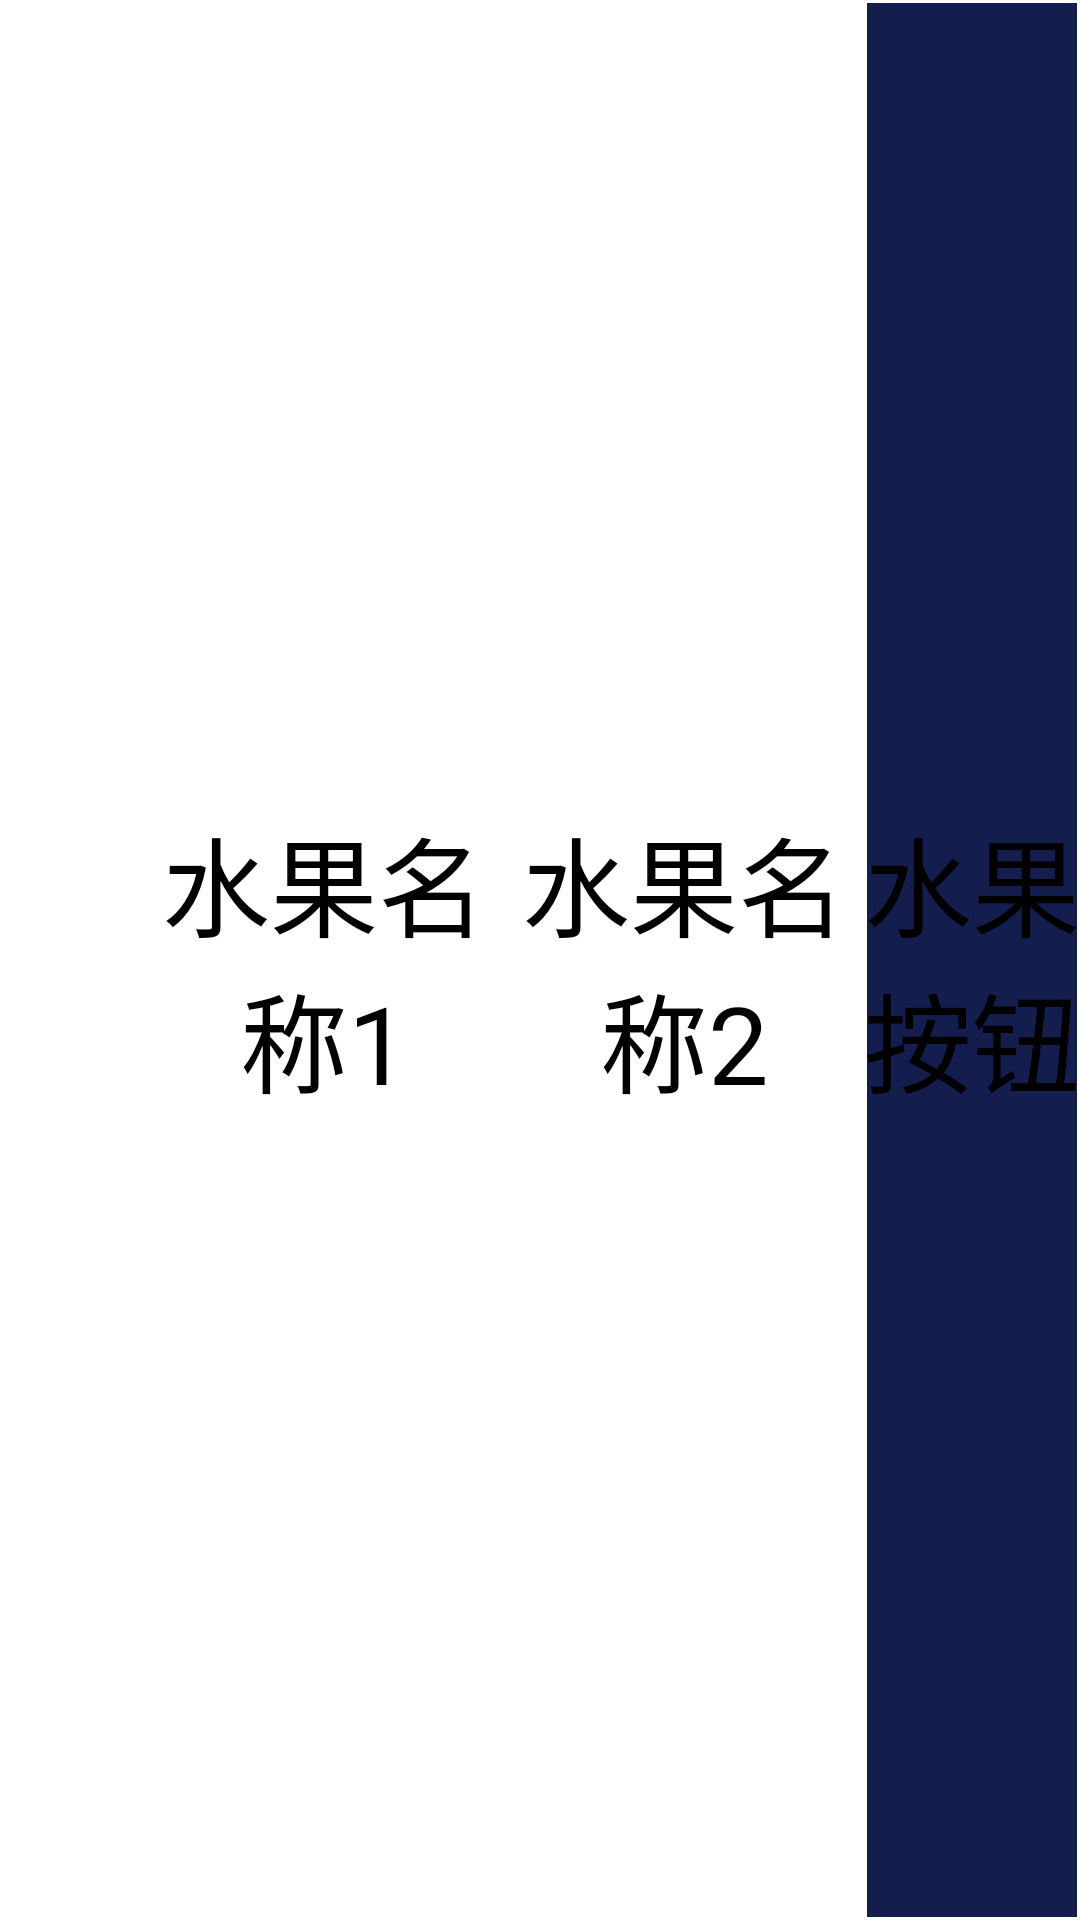

Reconstruct the res/layout file that produces this screen, plus the resources it refers to.
<!-- AndroidManifest.xml: application theme Theme.Demo -->
<!-- res/layout/activity_show_fruit_message.xml -->
<?xml version="1.0" encoding="utf-8"?>
<LinearLayout xmlns:android="http://schemas.android.com/apk/res/android"
    android:layout_width="match_parent"
    android:layout_height="@dimen/item_height"
    android:background="@color/white"
    android:orientation="horizontal">

    <ImageView
        android:id="@+id/fruit_image"
        android:layout_width="0dp"
        android:layout_height="match_parent"
        android:layout_gravity="center"
        android:layout_weight="2" />

    <TextView
        android:id="@+id/fruit_name1"
        android:layout_width="0dp"
        android:layout_height="match_parent"
        android:layout_weight="5"
        android:gravity="center"
        android:text="水果名称1"
        android:textSize="@dimen/sp_36" />

    <TextView
        android:id="@+id/fruit_name2"
        android:layout_width="0dp"
        android:layout_height="match_parent"
        android:layout_weight="5"
        android:gravity="center"
        android:text="水果名称2"
        android:textSize="@dimen/sp_36" />

    <Button
        android:id="@+id/fruit_btn"
        android:layout_width="0dp"
        android:layout_height="match_parent"
        android:layout_weight="3"
        android:background="@drawable/selector_bg_color_btn"
        android:gravity="center"
        android:text="水果按钮"
        android:textSize="@dimen/sp_36" />

</LinearLayout>
<!-- resources referenced by this layout -->
<resources>
  <color name="white">#FFFFFF</color>
  <dimen name="item_height">100dp</dimen>
  <dimen name="sp_36">36sp</dimen>
  <!-- drawable selector_bg_color_btn (drawable) -->
  <?xml version="1.0" encoding="utf-8"?>
  <selector xmlns:android="http://schemas.android.com/apk/res/android">
      <item android:drawable="@drawable/shape_bg_color_btn_disable" android:state_enabled="false" />
      <item android:drawable="@drawable/shape_bg_color_btn_selected" android:state_selected="true" />
      <item android:drawable="@drawable/shape_bg_color_btn_pressed" android:state_pressed="true" />
      <item android:drawable="@drawable/shape_bg_color_btn_normal" />
  </selector>
  <!-- drawable shape_bg_color_btn_disable (drawable) -->
  <?xml version="1.0" encoding="utf-8"?>
  <shape xmlns:android="http://schemas.android.com/apk/res/android"
      android:shape="rectangle">
  
      <solid android:color="@color/color_btn_disable" />
  
      <stroke
          android:width="@dimen/p_1"
          android:color="@color/white" />
  
  </shape>
  <!-- drawable shape_bg_color_btn_selected (drawable) -->
  <?xml version="1.0" encoding="utf-8"?>
  <shape xmlns:android="http://schemas.android.com/apk/res/android"
      android:shape="rectangle">
  
      <solid android:color="@color/color_btn_selected" />
  
      <stroke
          android:width="@dimen/p_1"
          android:color="@color/white" />
  
  </shape>
  <!-- drawable shape_bg_color_btn_pressed (drawable) -->
  <?xml version="1.0" encoding="utf-8"?>
  <shape xmlns:android="http://schemas.android.com/apk/res/android"
      android:shape="rectangle">
  
      <solid android:color="@color/color_btn_pressed" />
  
      <stroke
          android:width="@dimen/p_1"
          android:color="@color/white" />
  
  </shape>
  <!-- drawable shape_bg_color_btn_normal (drawable) -->
  <?xml version="1.0" encoding="utf-8"?>
  <shape xmlns:android="http://schemas.android.com/apk/res/android"
      android:shape="rectangle">
  
      <solid android:color="@color/color_btn_normal" />
  
      <stroke
          android:width="@dimen/p_1"
          android:color="@color/white" />
  
  </shape>
  <color name="color_btn_disable">#80141E4E</color>
  <dimen name="p_1">1dp</dimen>
  <color name="color_btn_selected">#1331C3</color>
  <color name="color_btn_pressed">#1A2B7C</color>
  <color name="color_btn_normal">#141E4E</color>
</resources>
